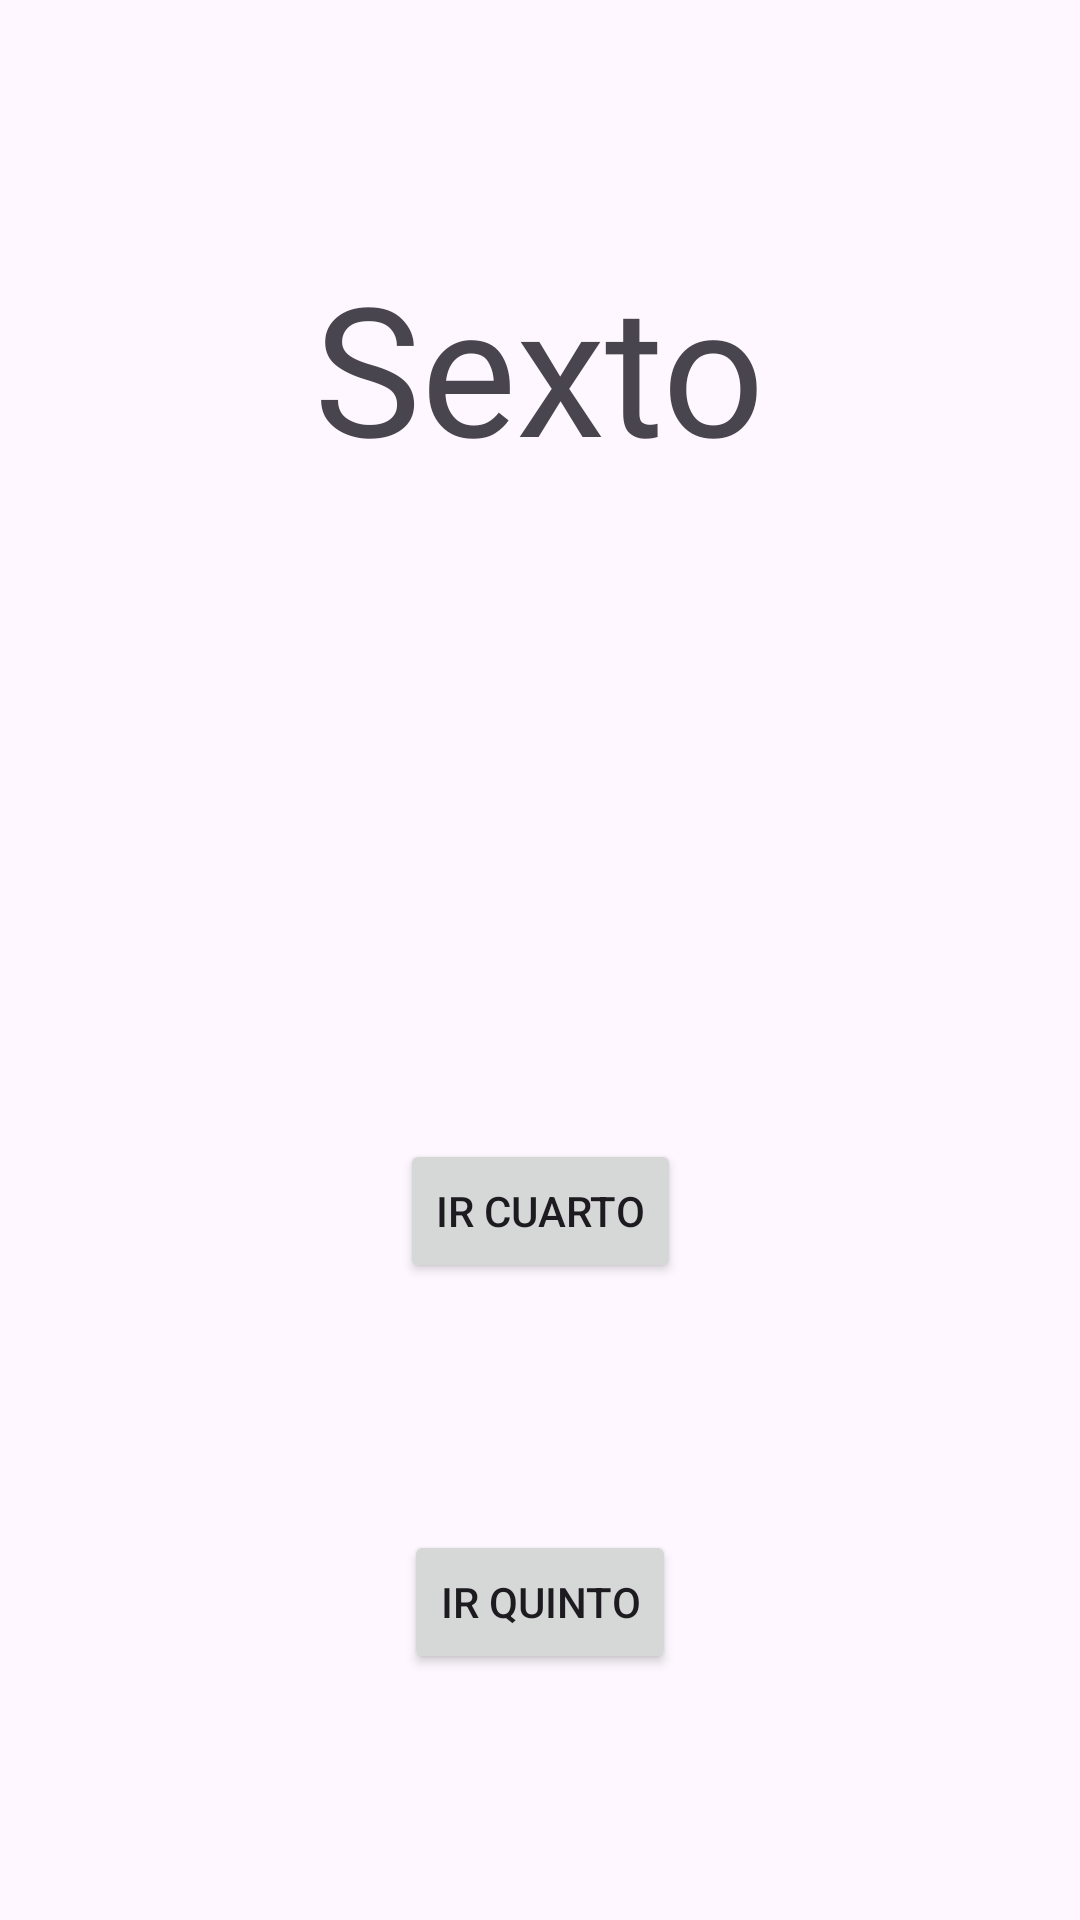

Here is an Android app screen rendered from its layout file. Give the layout XML and the strings, colors and styles it references.
<!-- AndroidManifest.xml: application theme Theme.FragmentsAlvaroRodriguez -->
<!-- res/layout/fragment_sexto.xml -->
<?xml version="1.0" encoding="utf-8"?>
<androidx.constraintlayout.widget.ConstraintLayout xmlns:android="http://schemas.android.com/apk/res/android"
    xmlns:app="http://schemas.android.com/apk/res-auto"
    xmlns:tools="http://schemas.android.com/tools"
    android:layout_width="match_parent"
    android:layout_height="match_parent"
    tools:context=".fragments.SextoFragment">

    <TextView
        android:id="@+id/tvTitle"
        android:layout_width="wrap_content"
        android:layout_height="wrap_content"
        android:fontFamily="@font/pokemonfonts"
        android:text="@string/sexto"
        android:textSize="@dimen/large_text"
        app:layout_constraintBottom_toTopOf="@id/tv2"
        app:layout_constraintEnd_toEndOf="parent"
        app:layout_constraintStart_toStartOf="parent"
        app:layout_constraintTop_toTopOf="parent" />
    <TextView
        android:id="@+id/tv2"
        android:layout_width="wrap_content"
        android:layout_height="wrap_content"
        android:fontFamily="@font/pokemonfonts"
        android:textSize="@dimen/medium_text"
        app:layout_constraintBottom_toTopOf="@id/irCuarto"
        app:layout_constraintEnd_toEndOf="parent"
        app:layout_constraintStart_toStartOf="parent"
        app:layout_constraintTop_toBottomOf="@id/tvTitle" />

    <Button
        android:id="@+id/irCuarto"
        android:layout_width="wrap_content"
        android:layout_height="wrap_content"
        android:text="@string/ir_cuarto"
        app:layout_constraintBottom_toTopOf="@id/irQuinto"
        app:layout_constraintEnd_toEndOf="parent"
        app:layout_constraintStart_toStartOf="parent"
        app:layout_constraintTop_toBottomOf="@id/tv2"
        />

    <Button
        android:id="@+id/irQuinto"
        android:layout_width="wrap_content"
        android:layout_height="wrap_content"
        android:text="@string/ir_quinto"
        app:layout_constraintBottom_toBottomOf="parent"
        app:layout_constraintEnd_toEndOf="parent"
        app:layout_constraintStart_toStartOf="parent"
        app:layout_constraintTop_toBottomOf="@id/irCuarto"
        />

</androidx.constraintlayout.widget.ConstraintLayout>
<!-- resources referenced by this layout -->
<resources>
  <dimen name="large_text">60sp</dimen>
  <dimen name="medium_text">40sp</dimen>
  <string name="ir_cuarto">Ir Cuarto</string>
  <string name="ir_quinto">Ir Quinto</string>
  <string name="sexto">Sexto</string>
  <style name="Theme.FragmentsAlvaroRodriguez" parent="Theme.Material3.DayNight.NoActionBar">
          <item name="colorPrimary">@color/purple_500</item>
          <item name="colorPrimaryVariant">@color/purple_700</item>
          <item name="colorOnPrimary">@color/white</item>
          <item name="colorSecondary">@color/teal_200</item>
          <item name="colorSecondaryVariant">@color/teal_700</item>
          <item name="colorOnSecondary">@color/black</item>
          <item name="android:statusBarColor">?attr/colorPrimaryVariant</item>
      </style>
  <!-- not gathered from this repository: default colours our renderer supplied (Android Studio template values) -->
  <color name="purple_500">#FF6200EE</color>
  <color name="purple_700">#FF3700B3</color>
  <color name="teal_200">#FF03DAC5</color>
  <color name="teal_700">#FF018786</color>
  <color name="black">#FF000000</color>
  <color name="white">#FFFFFFFF</color>
</resources>
